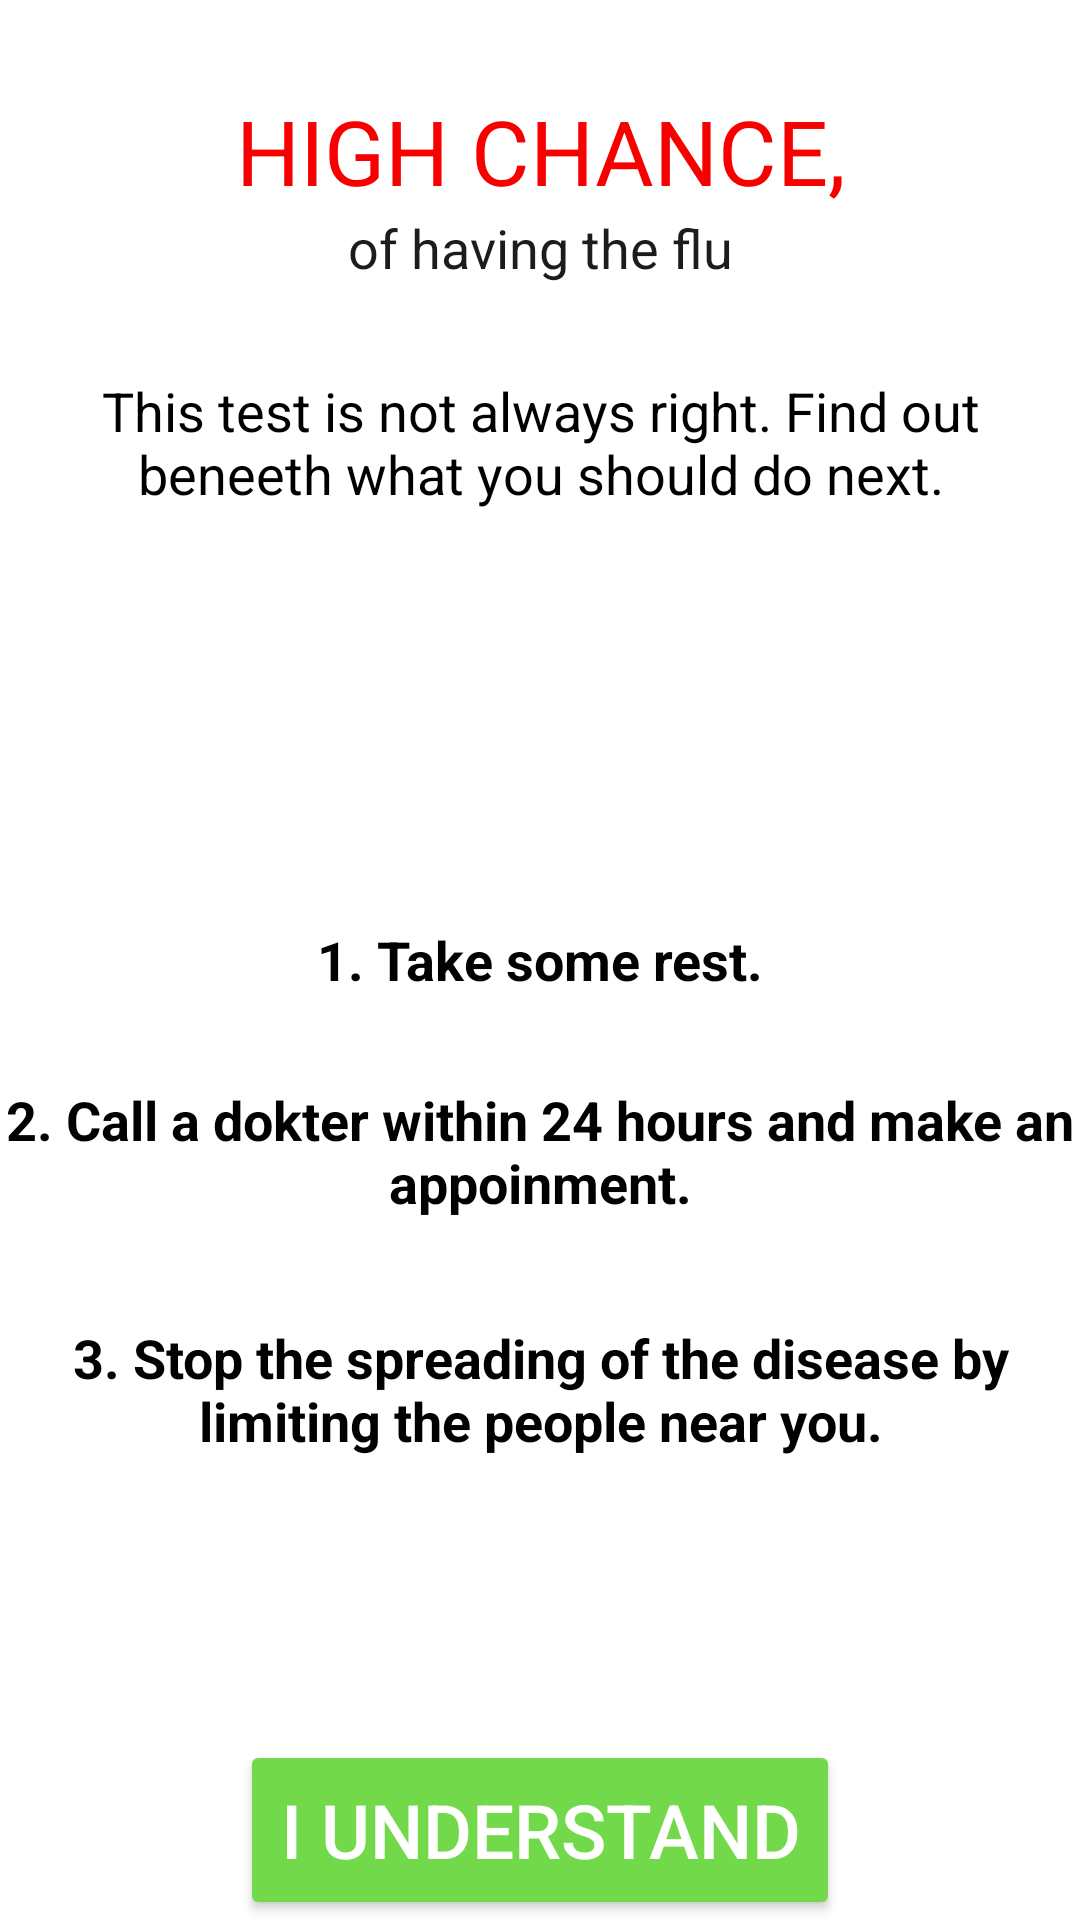

Layout XML and referenced resources for this Android screen:
<!-- AndroidManifest.xml: application theme AppTheme -->
<!-- res/layout/activity_health_report.xml -->
<?xml version="1.0" encoding="utf-8"?>
<RelativeLayout xmlns:android="http://schemas.android.com/apk/res/android"
    xmlns:tools="http://schemas.android.com/tools" android:layout_width="match_parent"
    android:layout_height="match_parent" android:paddingLeft="@dimen/activity_horizontal_margin"
    android:paddingRight="@dimen/activity_horizontal_margin"
    android:paddingTop="@dimen/activity_vertical_margin"
    android:paddingBottom="@dimen/activity_vertical_margin" tools:context=".MainActivity">

    <TextView
        android:layout_width="wrap_content"
        android:layout_height="wrap_content"
        android:textAppearance="?android:attr/textAppearanceLarge"
        android:text="HIGH CHANCE,"
        android:id="@+id/textView5"
        android:textSize="30dp"
        android:layout_marginTop="30dp"
        android:textColor="#f70000"
        android:textAlignment="center"
        android:layout_alignParentLeft="true"
        android:layout_alignParentStart="true"
        android:layout_alignParentRight="true"
        android:layout_alignParentEnd="true" />

    <TextView
        android:layout_width="wrap_content"
        android:layout_height="wrap_content"
        android:textAppearance="?android:attr/textAppearanceMedium"
        android:text="of having the flu"
        android:id="@+id/textView"
        android:textColor="#1c1c1c"
        android:layout_below="@+id/textView5"
        android:layout_alignLeft="@+id/textView5"
        android:layout_alignStart="@+id/textView5"
        android:layout_alignParentRight="true"
        android:layout_alignParentEnd="true"
        android:textAlignment="center" />

    <TextView
        android:layout_width="wrap_content"
        android:layout_height="wrap_content"
        android:textAppearance="?android:attr/textAppearanceMedium"
        android:text="This test is not always right. Find out beneeth what you should do next."
        android:id="@+id/textView6"
        android:layout_marginTop="30dp"
        android:textColor="#000000"
        android:textAlignment="center"
        android:layout_below="@+id/textView"
        android:layout_alignParentLeft="true"
        android:layout_alignParentStart="true" />

    <TextView
        android:layout_width="wrap_content"
        android:layout_height="wrap_content"
        android:textAppearance="?android:attr/textAppearanceMedium"
        android:text="1. Take some rest."
        android:id="@+id/textView7"
        android:layout_centerVertical="true"
        android:layout_alignRight="@+id/textView6"
        android:layout_alignEnd="@+id/textView6"
        android:layout_alignParentLeft="true"
        android:layout_alignParentStart="true"
        android:textColor="#010101"
        android:textStyle="bold"
        android:textAlignment="center" />

    <TextView
        android:layout_width="wrap_content"
        android:layout_height="wrap_content"
        android:textAppearance="?android:attr/textAppearanceMedium"
        android:text="2. Call a dokter within 24 hours and make an appoinment."
        android:id="@+id/textView8"
        android:textColor="#010101"
        android:textStyle="bold"
        android:textAlignment="center"
        android:layout_below="@+id/textView7"
        android:layout_alignParentRight="true"
        android:layout_alignParentEnd="true"
        android:layout_marginTop="29dp" />

    <TextView
        android:layout_width="wrap_content"
        android:layout_height="wrap_content"
        android:textAppearance="?android:attr/textAppearanceMedium"
        android:text="3. Stop the spreading of the disease by limiting the people near you."
        android:id="@+id/textView9"
        android:textColor="#010101"
        android:textStyle="bold"
        android:textAlignment="center"
        android:layout_below="@+id/textView8"
        android:layout_alignParentRight="true"
        android:layout_alignParentEnd="true"
        android:layout_marginTop="34dp" />

    <Button
        android:layout_width="200dp"
        android:layout_height="60dp"
        android:text="I understand"
        android:id="@+id/button2"
        style="@style/Widget.AppCompat.Button.Colored"
        android:layout_alignParentBottom="true"
        android:layout_centerHorizontal="true"
        android:textSize="25dp"
        />

</RelativeLayout>
<!-- resources referenced by this layout -->
<resources>
  <style name="AppTheme" parent="Theme.AppCompat.Light.DarkActionBar">
          
  
          <item name="colorPrimary">@color/colorPrimary</item>
          <item name="colorPrimaryDark">@color/colorPrimaryDark</item>
          <item name="colorAccent">@color/colorAccent</item>
          <item name="android:windowBackground">@color/colorGreen</item>
  
      </style>
  <color name="colorPrimary">#3fb549</color>
  <color name="colorPrimaryDark">#102913</color>
  <color name="colorAccent">#72d94a</color>
  <color name="colorGreen">#ffffff</color>
</resources>
